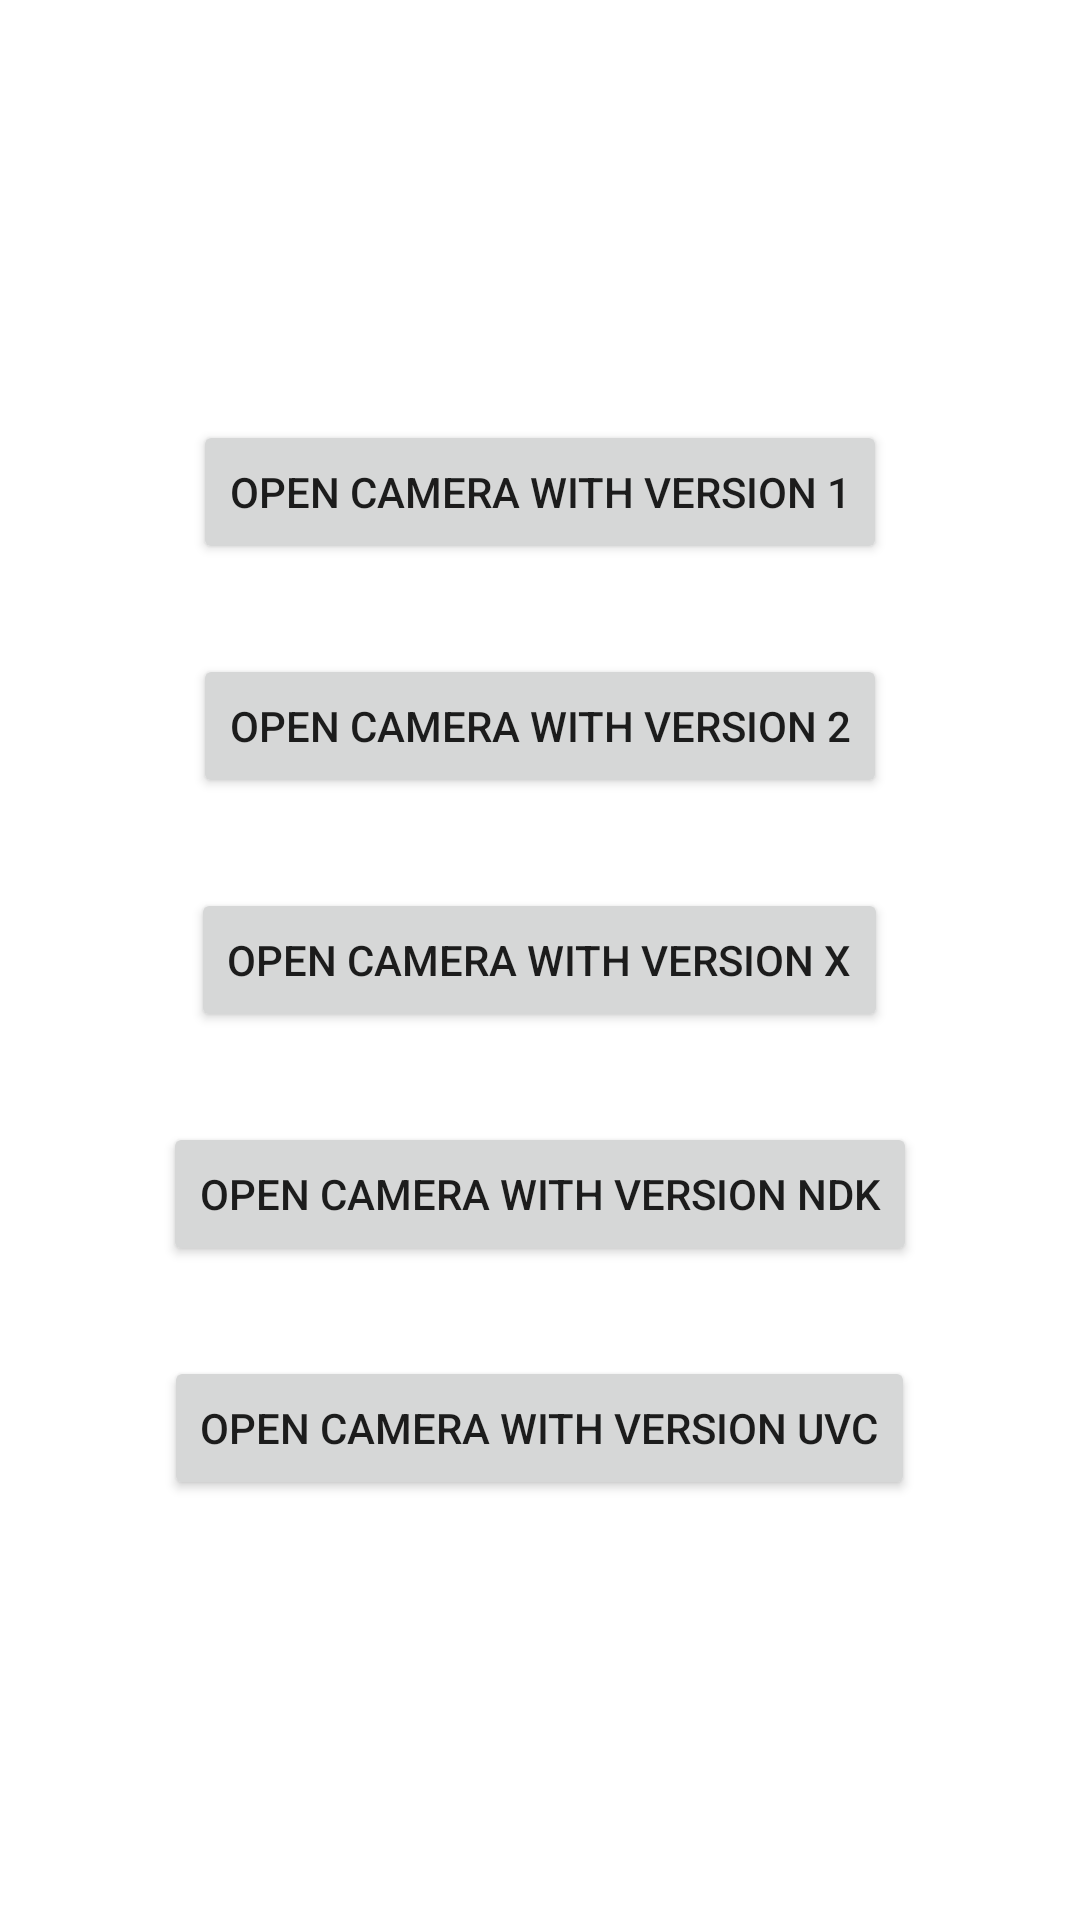

Reconstruct the res/layout file that produces this screen, plus the resources it refers to.
<!-- AndroidManifest.xml: application theme Theme.FateCamera -->
<!-- res/layout/fragment_login.xml -->
<?xml version="1.0" encoding="utf-8"?>
<RelativeLayout xmlns:android="http://schemas.android.com/apk/res/android"
    xmlns:tools="http://schemas.android.com/tools"
    android:layout_width="match_parent"
    android:layout_height="match_parent"
    tools:context=".ui.login.LoginFragment">

    <LinearLayout
        android:orientation="vertical"
        android:gravity="center"
        android:layout_width="match_parent"
        android:layout_height="match_parent">

        <Button
            android:id="@+id/camera1_btn"
            android:layout_width="wrap_content"
            android:layout_height="wrap_content"
            android:text="open Camera with Version 1" />

        <Button
            android:id="@+id/camera2_btn"
            android:layout_width="wrap_content"
            android:layout_height="wrap_content"
            android:layout_marginTop="30dp"
            android:text="open Camera with Version 2" />

        <Button
            android:id="@+id/cameraX_btn"
            android:layout_width="wrap_content"
            android:layout_height="wrap_content"
            android:layout_marginTop="30dp"
            android:text="open Camera with Version X" />

        <Button
            android:id="@+id/cameraNDK_btn"
            android:layout_width="wrap_content"
            android:layout_height="wrap_content"
            android:layout_marginTop="30dp"
            android:text="open Camera with Version NDK" />

        <Button
            android:id="@+id/cameraUVC_btn"
            android:layout_width="wrap_content"
            android:layout_height="wrap_content"
            android:layout_marginTop="30dp"
            android:text="open Camera with Version UVC" />

    </LinearLayout>

    <TextView
        android:id="@+id/title_tv"
        android:textStyle="bold"
        android:textSize="20sp"
        android:textColor="@android:color/holo_red_dark"
        android:layout_width="wrap_content"
        android:layout_height="wrap_content"
        android:gravity="center"
        android:layout_alignParentTop="true"
        android:layout_centerHorizontal="true"
        android:layout_margin="100dp" />

    <TextView
        android:id="@+id/notice_tv"
        android:textStyle="bold"
        android:textSize="20sp"
        android:textColor="@android:color/holo_red_dark"
        android:layout_width="wrap_content"
        android:layout_height="wrap_content"
        android:layout_alignParentBottom="true"
        android:layout_centerHorizontal="true"
        android:layout_margin="100dp" />

</RelativeLayout>
<!-- resources referenced by this layout -->
<resources>
  <style name="Theme.FateCamera" parent="Theme.MaterialComponents.DayNight.NoActionBar">
          
          <item name="colorPrimary">@color/purple_500</item>
          <item name="colorPrimaryVariant">@color/purple_700</item>
          <item name="colorOnPrimary">@color/white</item>
          
          <item name="colorSecondary">@color/teal_200</item>
          <item name="colorSecondaryVariant">@color/teal_700</item>
          <item name="colorOnSecondary">@color/black</item>
          
          <item name="android:statusBarColor">?attr/colorPrimaryVariant</item>
          
      </style>
  <color name="purple_500">#FF6200EE</color>
  <color name="purple_700">#FF3700B3</color>
  <color name="white">#FFFFFFFF</color>
  <color name="teal_200">#FF03DAC5</color>
  <color name="teal_700">#FF018786</color>
  <color name="black">#FF000000</color>
</resources>
